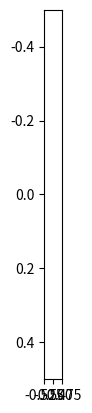

This chart was generated by the following Python code: (Note: this script raises an exception after producing the figure.)
from datetime import datetime
from enum import IntEnum, auto
import heapq
from typing import NamedTuple

import numpy as np
import matplotlib.pyplot as plt

raw_map = """
""".strip()  # fill this with input
part_1 = True
path_to_save_advancement = ''.rstrip('/')  # fill this
file_prefixes = 'advent_of_code_day_17_part_' + ('1' if part_1 else "2") + "_step_"


class Direction(IntEnum):
    right = 0
    down = 1
    left = 2
    up = 3


class PointState(NamedTuple):
    x: int
    y: int
    prev_direction: Direction
    straight_line_count: int


if part_1:
    min_straight_line = 1
    max_straight_line = 3
else:
    min_straight_line = 4
    max_straight_line = 10

if __name__ == '__main__':
    map_layout = np.array([list(map(int, line)) for line in raw_map.split('\n')])
    optimal_heat_loss = {PointState(0, 0, d, 0): 0 for d in Direction}
    state_to_explore = [(0, PointState(0, 0, Direction.right, 0))]
    print(f"exploring map of size {map_layout.shape} - {map_layout.shape[0] * map_layout.shape[1]} tiles")
    reached = np.zeros(map_layout.shape, dtype=np.uint)
    step = 0
    computation_start = datetime.now()
    min_heatloss = None
    while state_to_explore:

        # monitoring (to be more patient)
        if step % 50000 == 0:
            plt.imshow(reached, cmap='hot', interpolation='nearest')
            plt.savefig(f'{path_to_save_advancement}/{file_prefixes}{step}.png')
            to_explore = np.zeros(map_layout.shape, dtype=bool)
            for _, s in state_to_explore:
                to_explore[s.x, s.y] = True
            plt.imshow(to_explore, cmap='hot', interpolation='nearest')
            plt.savefig(f'{path_to_save_advancement}/{file_prefixes}_to_explore_{step}.png')
            reached_tiles = np.count_nonzero(reached != 0)
            print(f'Studied {step} steps. Reached so far {reached_tiles} tiles'
                  f' ({int(reached_tiles / (map_layout.shape[0] * map_layout.shape[1]) * 100)} %) after'
                  f' {datetime.now() - computation_start} - {to_explore.sum()} in queue.')
        step += 1

        heat_loss_so_far, start_state = heapq.heappop(state_to_explore)
        if min_heatloss is not None and optimal_heat_loss[start_state] >= min_heatloss:
            continue

        
        potential_directions = set(Direction)
        
        if start_state.straight_line_count >= max_straight_line:
            # no more than 3 straight lines consecutives
            potential_directions -= {start_state.prev_direction}
        elif start_state.straight_line_count != 0:  # excludes starting point
            # no more than 3 straight lines consecutives no more than 90° turns
            if start_state.prev_direction == Direction.right:
                potential_directions -= {Direction.left}
            elif start_state.prev_direction == Direction.down:
                potential_directions -= {Direction.up}
            elif start_state.prev_direction == Direction.left:
                potential_directions -= {Direction.right}
            else:  # Direction.up
                potential_directions -= {Direction.down}

        for d in potential_directions:
            if d == start_state.prev_direction and start_state.straight_line_count > 0:
                step_size = 1
                next_straight_line_size = start_state.straight_line_count + 1
            else:
                step_size = min_straight_line
                next_straight_line_size = min_straight_line
            if d == Direction.right:
                next_location = (start_state.x, start_state.y+step_size)
            elif d == Direction.down:
                next_location = (start_state.x+step_size, start_state.y)
            elif d == Direction.left:
                next_location = (start_state.x, start_state.y-step_size)
            else:  # Direction.up:
                next_location = (start_state.x-step_size, start_state.y)

            if (
                    next_location[0] < 0 or next_location[0] >= map_layout.shape[0]
                    or next_location[1] < 0 or next_location[1] >= map_layout.shape[1]
            ):
                continue

            if d == Direction.right:
                path_heat_loss = map_layout[start_state.x, start_state.y+1:next_location[1]+1].sum()
            elif d == Direction.down:
                path_heat_loss = map_layout[start_state.x+1:next_location[0]+1, start_state.y].sum()
            elif d == Direction.left:
                path_heat_loss = map_layout[start_state.x, next_location[1]:start_state.y].sum()
            else:  # Direction.up:
                path_heat_loss = map_layout[next_location[0]:start_state.x, start_state.y].sum()

            reached[next_location] += 1
            cost_to_reach_position = heat_loss_so_far + path_heat_loss
            next_state = PointState(*next_location, d, next_straight_line_size)

            if next_state in optimal_heat_loss and optimal_heat_loss[next_state] <= cost_to_reach_position:
                continue
            optimal_heat_loss[next_state] = cost_to_reach_position

            if next_state.x == map_layout.shape[0] - 1 and next_state.y == map_layout.shape[1] - 1 and (
               min_heatloss is None or cost_to_reach_position < min_heatloss
            ):
                min_heatloss = cost_to_reach_position

            position_product = next_location[0] * next_location[1]
            heapq.heappush(state_to_explore, (cost_to_reach_position, next_state))
    print(f"Finished in {step} steps after exploring {np.count_nonzero(reached!=0)} tiles ({np.count_nonzero(reached!=0)/(map_layout.shape[0] * map_layout.shape[1]) * 100} %)")
    print(f"Minimum heat loss path found with {min_heatloss} in {datetime.now() - computation_start}")

    # display the actual path
    path = np.zeros(map_layout.shape, dtype=bool)
    for d in Direction:
        for line_length in range(max_straight_line + 1):
            new_state = PointState(map_layout.shape[0]-1, map_layout.shape[1]-1, d, line_length)
            if optimal_heat_loss.get(new_state) == min_heatloss:
                end_state = new_state
                break
    start_state = end_state
    current_total_heat_loss = optimal_heat_loss[start_state]
    turn_points = [((end_state.x, end_state.y), current_total_heat_loss)]
    while (start_state.x, start_state.y) != (0, 0):
        if start_state.prev_direction == Direction.right:
            path_heat_loss = map_layout[start_state.x, start_state.y-start_state.straight_line_count+1:start_state.y+1].sum()
            new_location = (start_state.x, start_state.y-start_state.straight_line_count)
            for i in range(start_state.straight_line_count):
                path[start_state.x, start_state.y-i] = True
        elif start_state.prev_direction == Direction.down:
            path_heat_loss = map_layout[start_state.x-start_state.straight_line_count+1:start_state.x+1, start_state.y].sum()
            new_location = (start_state.x-start_state.straight_line_count, start_state.y)
            for i in range(start_state.straight_line_count):
                path[start_state.x-i, start_state.y] = True
        elif start_state.prev_direction == Direction.left:
            path_heat_loss = map_layout[start_state.x, start_state.y:start_state.y+start_state.straight_line_count].sum()
            new_location = (start_state.x, start_state.y+start_state.straight_line_count)
            for i in range(start_state.straight_line_count):
                path[start_state.x, start_state.y+i] = True
        else:  # Direction.up:
            path_heat_loss = map_layout[start_state.x:start_state.x+start_state.straight_line_count, start_state.y].sum()
            new_location = (start_state.x + start_state.straight_line_count, start_state.y )
            for i in range(start_state.straight_line_count):
                path[start_state.x+i, start_state.y] = True
        current_total_heat_loss -= path_heat_loss
        turn_points.insert(0, (new_location, current_total_heat_loss))
        for d in Direction:
            if d == start_state.prev_direction:
                continue
            for line_length in range(max_straight_line+1):
                new_state = PointState(*new_location, d, line_length)
                if optimal_heat_loss.get(new_state) == current_total_heat_loss:
                    start_state = new_state
                    break
    plt.imshow(path, cmap='hot', interpolation='nearest')
    plt.savefig(f'{path_to_save_advancement}/{file_prefixes}optimal_path.png')
    print('Optimal path:\n' + '\n'.join(map(lambda i: f"Point {i[0]} - heat loss {i[1]}", turn_points)))
